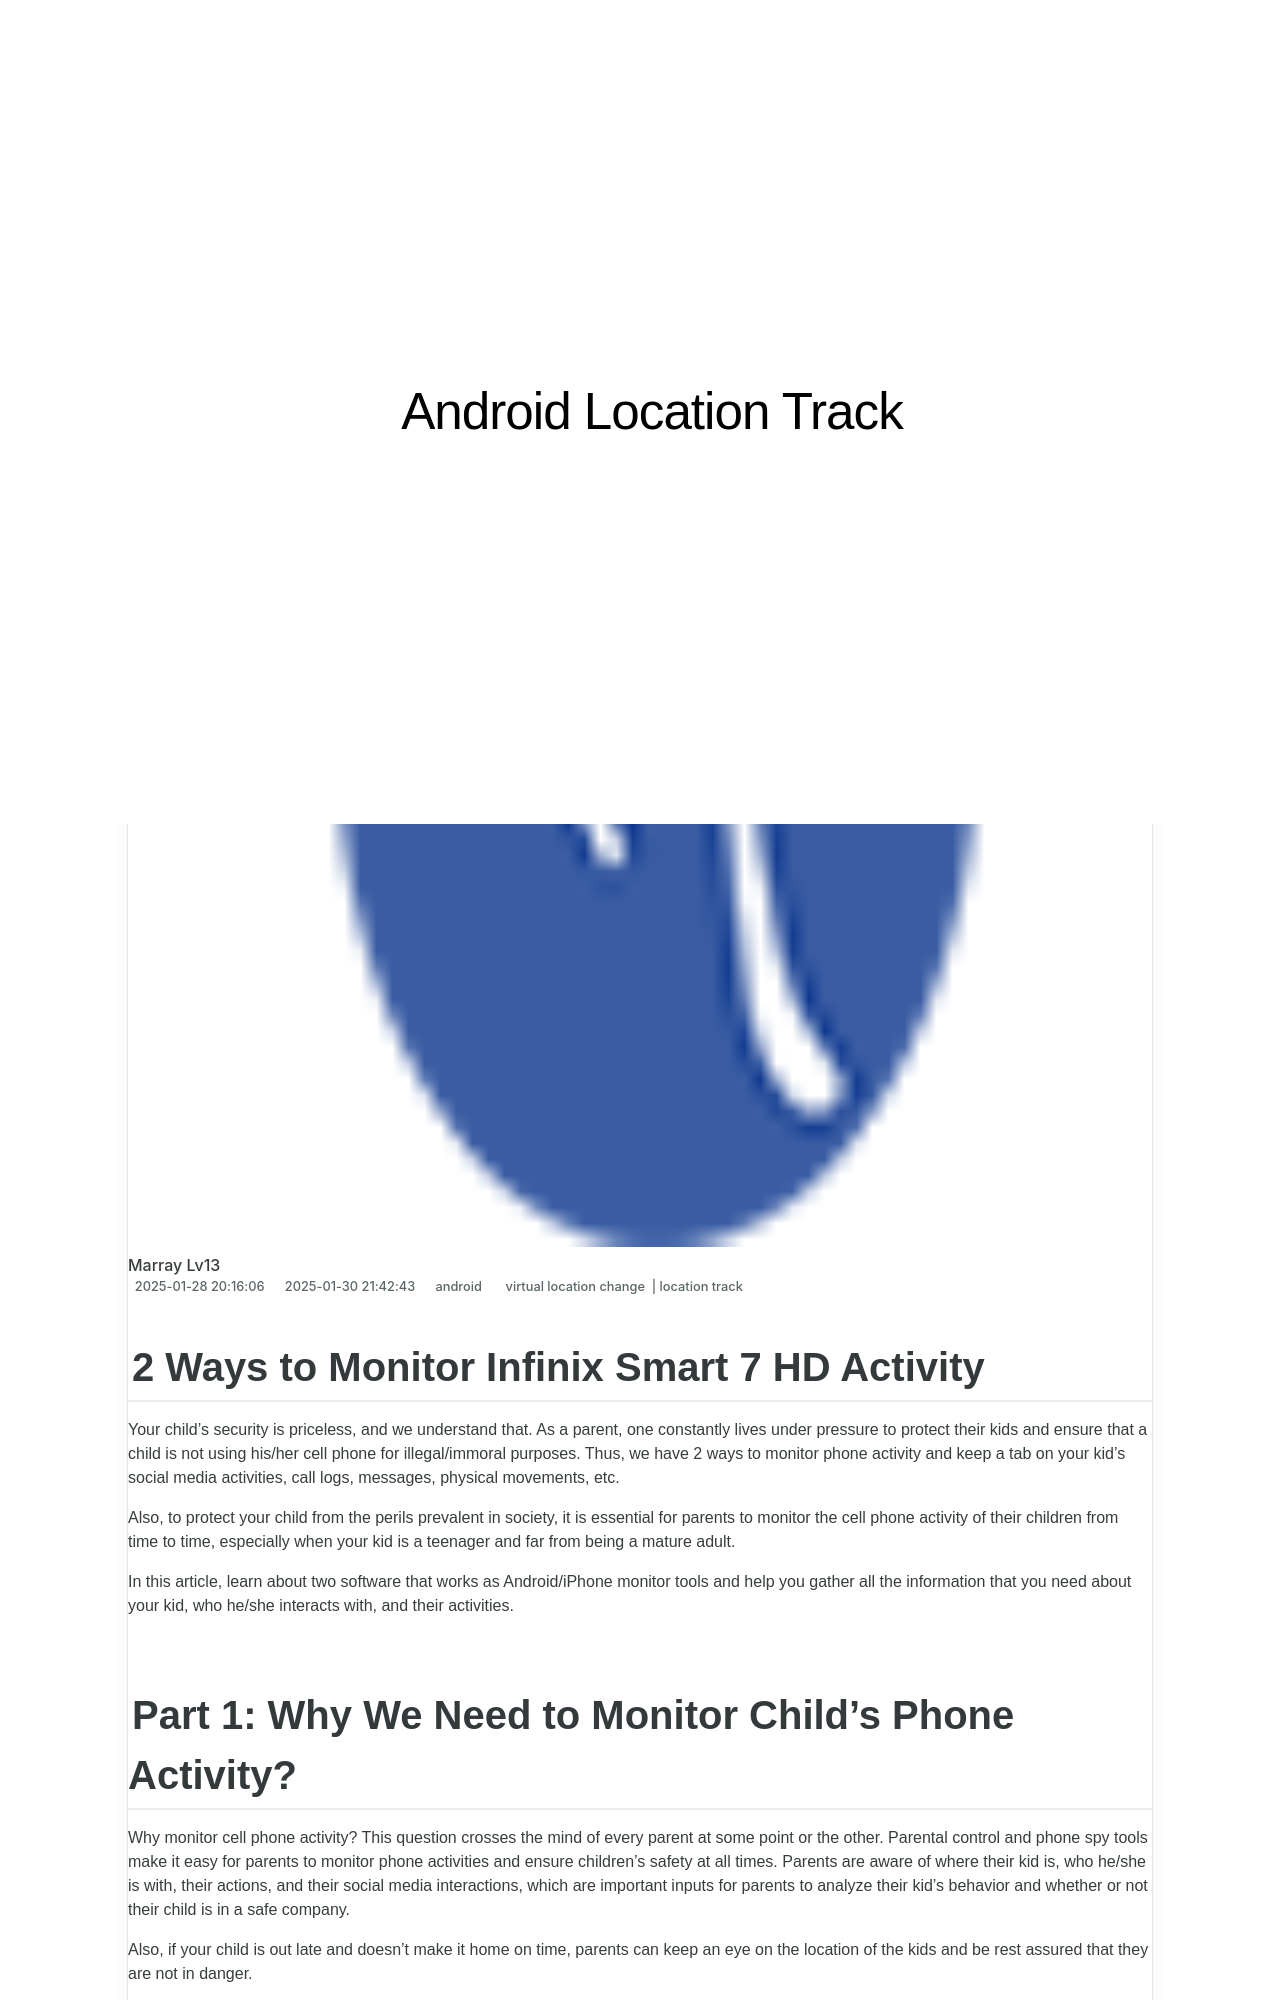

repository: techidaily/site-android-location-track · page: 2-ways-to-monitor-infinix-smart-7-hd-activity-drfone-by-drfone-virtual-android/index.html · generator: jekyll

---
title: 2 Ways to Monitor Infinix Smart 7 HD Activity | Dr.fone
date: 2025-01-28T20:16:06.967Z
updated: 2025-01-30T21:42:43.300Z
tags: 
  - virtual location change
  - location track
categories:
  - android
description: This article describes 2 Ways to Monitor Infinix Smart 7 HD Activity
excerpt: This article describes 2 Ways to Monitor Infinix Smart 7 HD Activity
keywords: Location Track for Smart 7 HD,track location
thumbnail: https://thmb.techidaily.com/ef75e54c89ead83bf0af102804bf50f616e622b6f296003a4995fda9891371fd.jpg
---

## 2 Ways to Monitor Infinix Smart 7 HD Activity

Your child’s security is priceless, and we understand that. As a parent, one constantly lives under pressure to protect their kids and ensure that a child is not using his/her cell phone for illegal/immoral purposes. Thus, we have 2 ways to monitor phone activity and keep a tab on your kid’s social media activities, call logs, messages, physical movements, etc.

Also, to protect your child from the perils prevalent in society, it is essential for parents to monitor the cell phone activity of their children from time to time, especially when your kid is a teenager and far from being a mature adult.

In this article, learn about two software that works as Android/iPhone monitor tools and help you gather all the information that you need about your kid, who he/she interacts with, and their activities.
